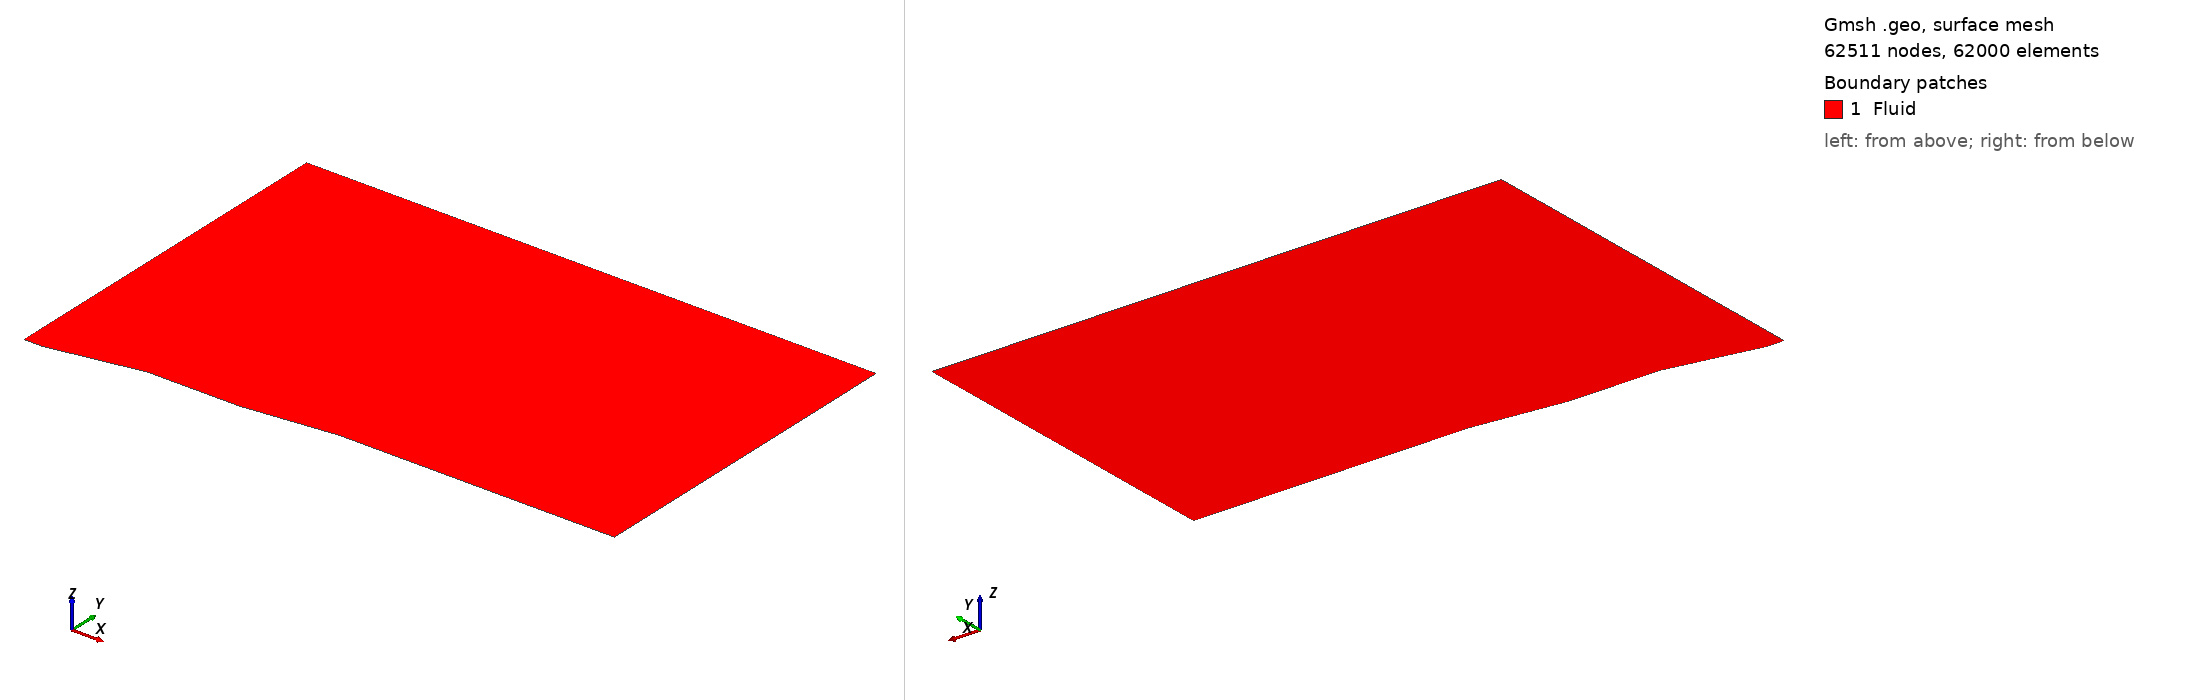

Gmsh geometry script, surface-meshed: 62511 nodes, 62000 surface elements. Boundary patches (legend numbers): 1 Fluid. Left view from above one corner, right view from below the opposite corner. Legend entries are the model's physical surfaces. The drawing asked Gmsh for element sizes between 1% and 20% of the model's largest extent; the script's own settings can give other sizes.

=== double_ramp_0.0187_0.0297.geo (drawn) ===
SetFactory("OpenCASCADE");
Point(1) = {0.08, 0, 0, 1.0};
Point(2) = {0.1, 0, 0, 1.0};
Point(3) = {0.2, 0.0187, 0, 1.0};
Point(4) = {0.3, 0.0187, 0, 1.0};
Point(5) = {0.4, 0.0297, 0, 1.0};
Point(6) = {0.7, 0.0297, 0, 1.0};
Point(7) = {0.7, 0.4, 0, 1.0};
Point(8) = {0.08, 0.4, 0, 1.0};
Line(1) = {1, 2};
Line(2) = {2, 3};
Line(3) = {3, 4};
Line(4) = {4, 5};
Line(5) = {5, 6};
Line(6) = {6, 7};
Line(7) = {7, 8};
Line(8) = {8, 1};
Curve Loop(1) = {7, 8, 1, 2, 3, 4, 5, 6};
Plane Surface(1) = {1};
Physical Curve("Inlet", 9) = {8};
Physical Curve("Outlet", 10) = {6};
Physical Curve("Wall", 11) = {7, 1, 2, 3, 4, 5};
Physical Surface("Fluid", 12) = {1};
Transfinite Surface {1} = {8, 7, 6, 1};
Transfinite Curve {8, 6} = 201 Using Progression 1;
Transfinite Curve {2, 3, 4} = 51 Using Progression 1;
Transfinite Curve {1} = 11 Using Progression 1;
Transfinite Curve {5} = 151 Using Progression 1;
Transfinite Curve {7} = 311 Using Progression 1;
Recombine Surface {1};
